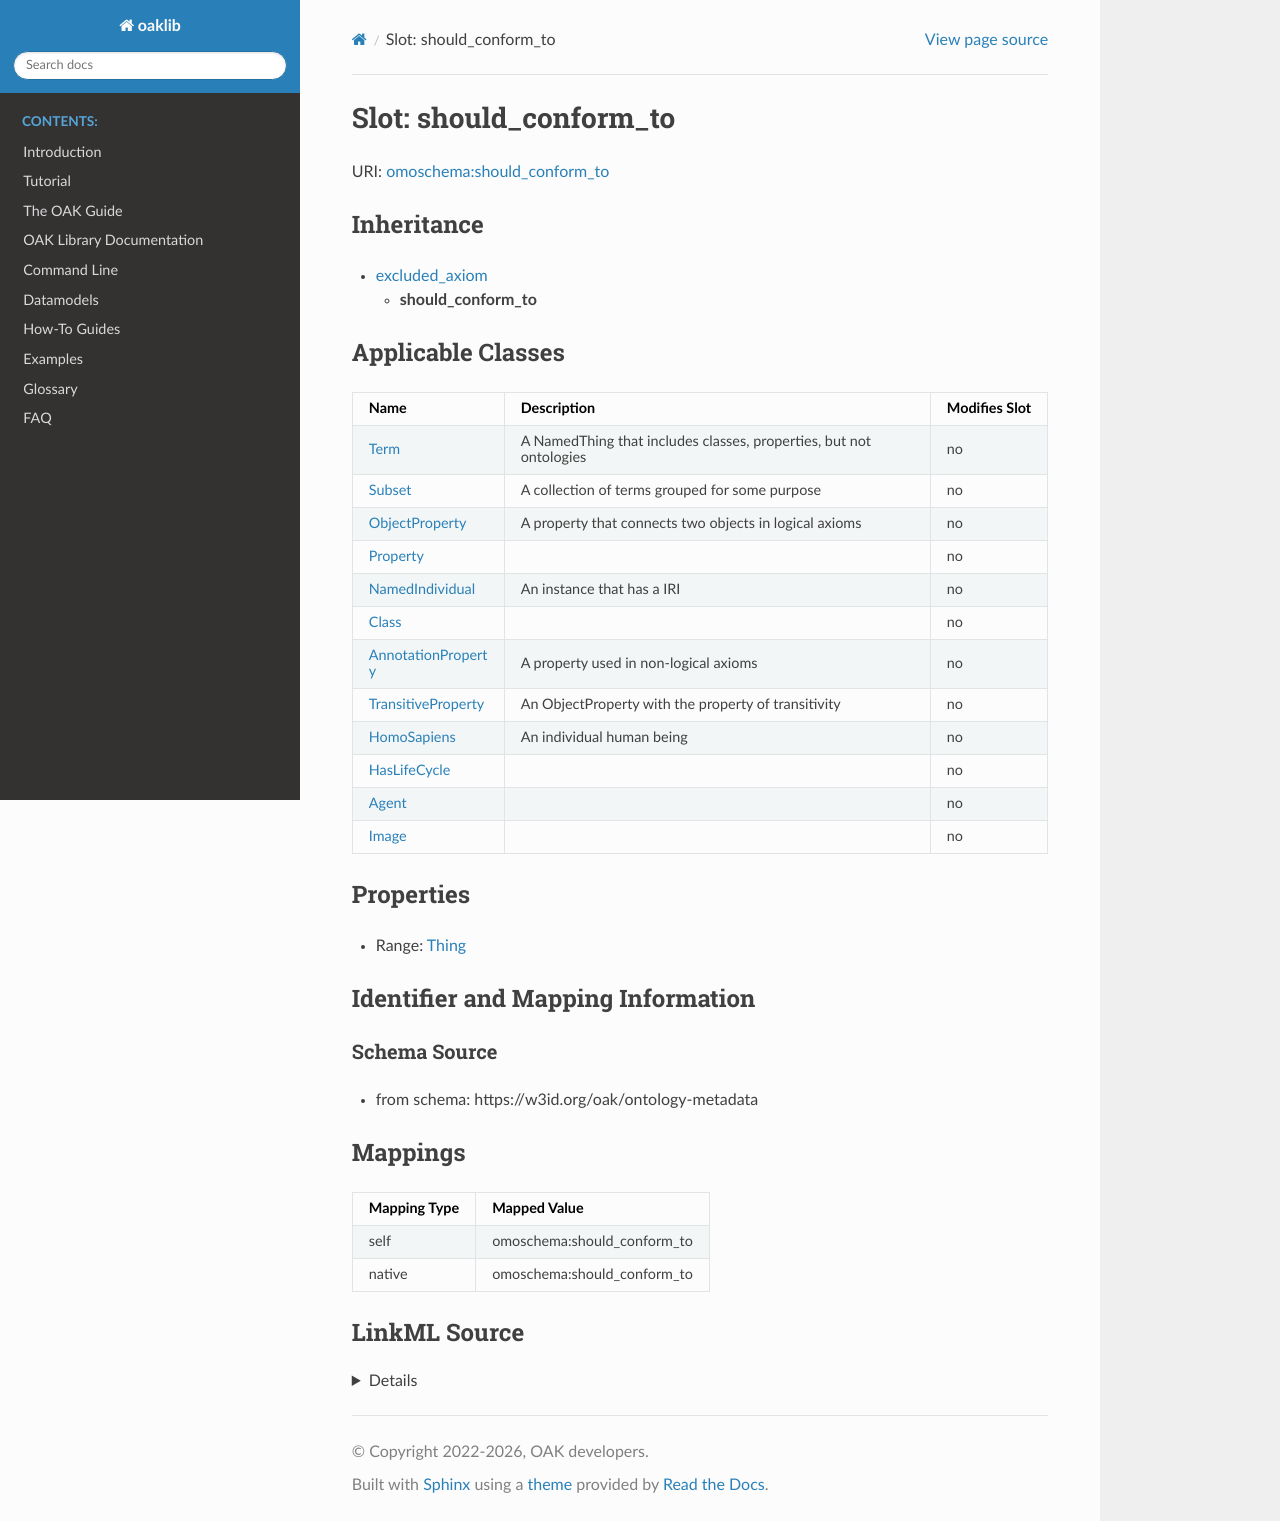

repository: INCATools/ontology-access-kit · page: datamodels/ontology-metadata/should_conform_to.html · generator: sphinx



# Slot: should_conform_to



URI: [omoschema:should_conform_to](https://w3id.org/oak/ontology-metadata/should_conform_to)




## Inheritance

* [excluded_axiom](excluded_axiom.md)
    * **should_conform_to**






## Applicable Classes

| Name | Description | Modifies Slot |
| --- | --- | --- |
| [Class](Class.md) |  |  no  |
| [HomoSapiens](HomoSapiens.md) | An individual human being |  no  |
| [Agent](Agent.md) |  |  no  |
| [Property](Property.md) |  |  no  |
| [AnnotationProperty](AnnotationProperty.md) | A property used in non-logical axioms |  no  |
| [HasLifeCycle](HasLifeCycle.md) |  |  no  |
| [NamedIndividual](NamedIndividual.md) | An instance that has a IRI |  no  |
| [Image](Image.md) |  |  no  |
| [Term](Term.md) | A NamedThing that includes classes, properties, but not ontologies |  no  |
| [ObjectProperty](ObjectProperty.md) | A property that connects two objects in logical axioms |  no  |
| [Subset](Subset.md) | A collection of terms grouped for some purpose |  no  |
| [TransitiveProperty](TransitiveProperty.md) | An ObjectProperty with the property of transitivity |  no  |







## Properties

* Range: [Thing](Thing.md)





## Identifier and Mapping Information







### Schema Source


* from schema: https://w3id.org/oak/ontology-metadata




## Mappings

| Mapping Type | Mapped Value |
| ---  | ---  |
| self | omoschema:should_conform_to |
| native | omoschema:should_conform_to |




## LinkML Source

<details>
```yaml
name: should_conform_to
from_schema: https://w3id.org/oak/ontology-metadata
rank: 1000
is_a: excluded_axiom
alias: should_conform_to
domain_of:
- HasLifeCycle
range: Thing

```
</details>
